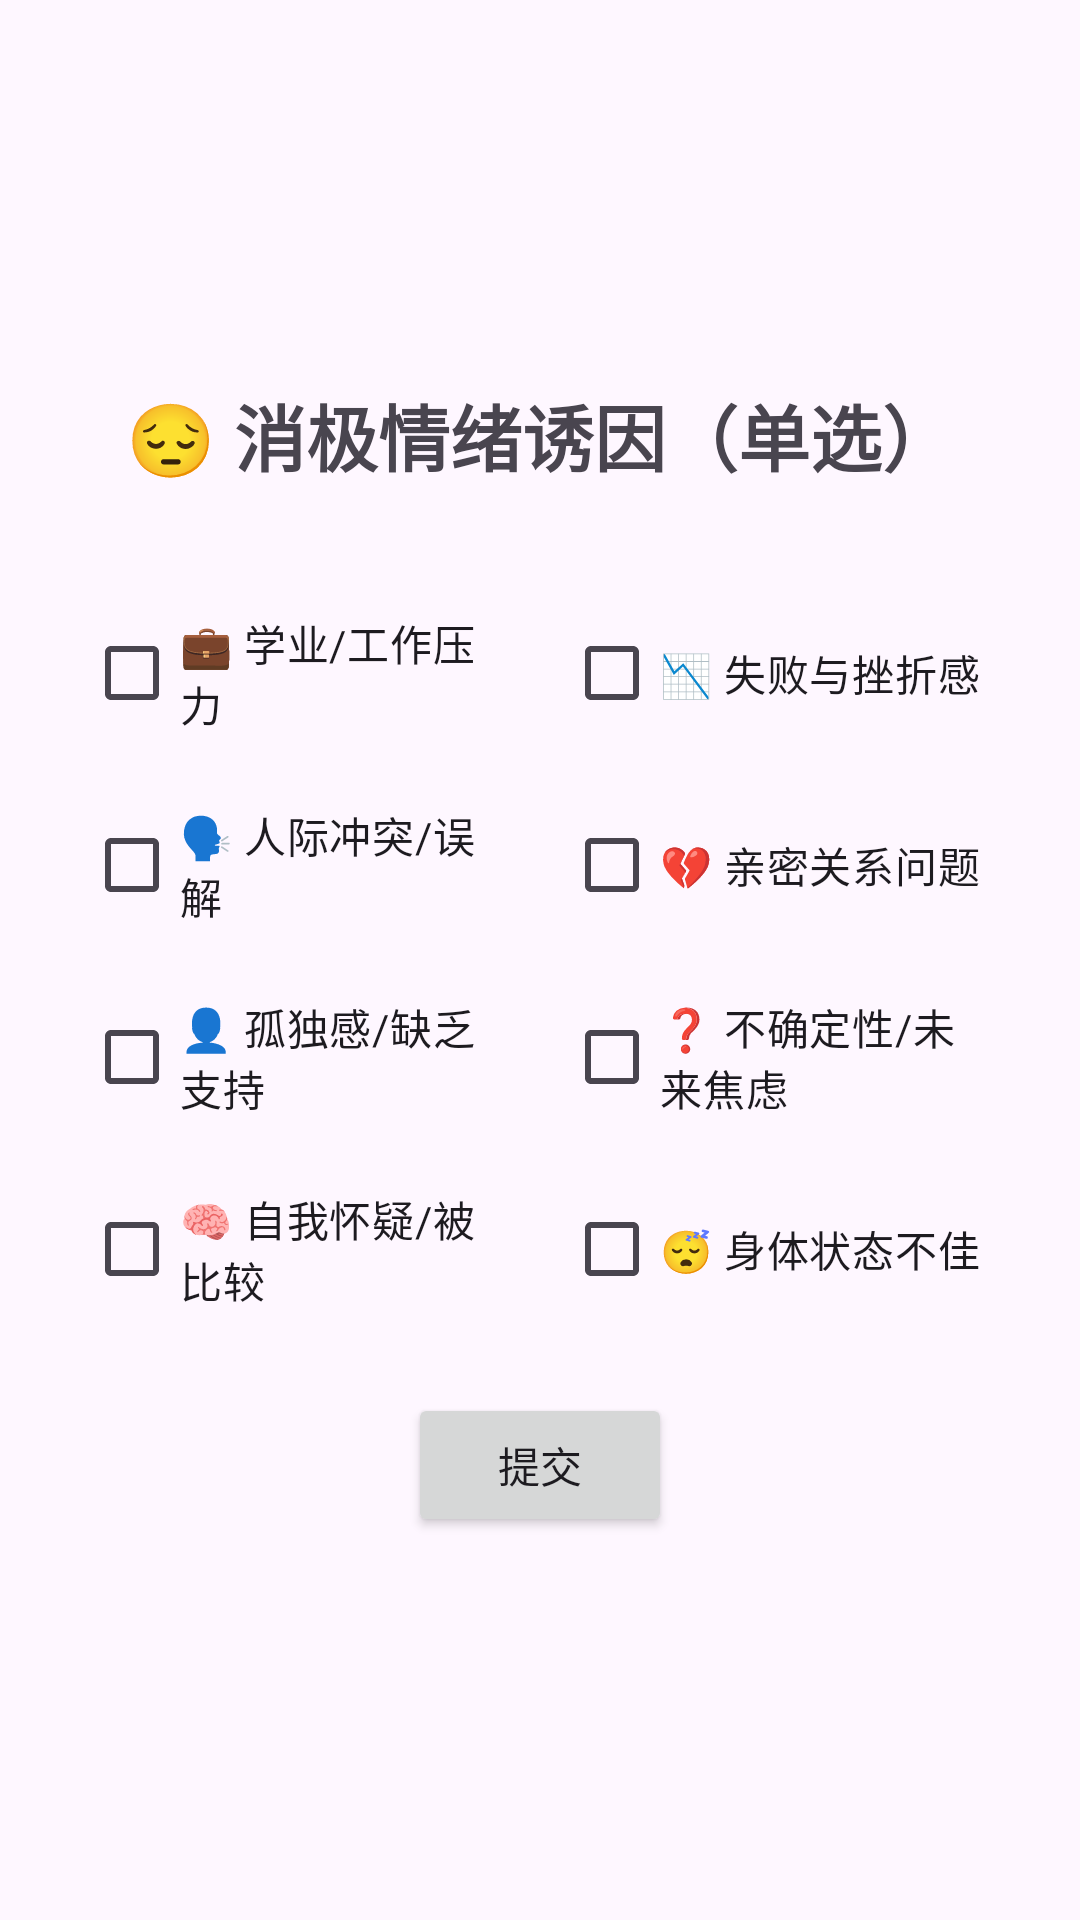

Android layout source for this screen:
<!-- AndroidManifest.xml: application theme Theme.MoodWeather -->
<!-- res/layout/fragment_suggestion5.xml -->
<?xml version="1.0" encoding="utf-8"?>

<LinearLayout
    xmlns:android="http://schemas.android.com/apk/res/android"
    android:layout_width="match_parent"
    android:layout_height="match_parent"
    android:orientation="vertical"
    android:padding="20dp"
    android:gravity="center"
    android:background="?attr/backgroundColor">

    <TextView
    android:layout_width="wrap_content"
    android:layout_height="wrap_content"
    android:text="😔 消极情绪诱因（单选）"
    android:textSize="24sp"
    android:textStyle="bold"
    android:layout_marginBottom="30dp" />

    <LinearLayout
        android:layout_width="match_parent"
        android:layout_height="wrap_content"
        android:orientation="vertical"
        android:gravity="center_horizontal">  <LinearLayout
        android:layout_width="match_parent"
        android:layout_height="wrap_content"
        android:orientation="horizontal"
        android:gravity="center">
        <CheckBox
            android:id="@+id/chkWorkStress"
            android:layout_width="0dp"
            android:layout_height="wrap_content"
            android:layout_weight="1"
            android:text="💼 学业/工作压力"
            android:layout_margin="8dp"
            android:textSize="14sp" />
        <CheckBox
            android:id="@+id/chkFailure"
            android:layout_width="0dp"
            android:layout_height="wrap_content"
            android:layout_weight="1"
            android:text="📉 失败与挫折感"
            android:layout_margin="8dp"
            android:textSize="14sp" />
    </LinearLayout>

        <LinearLayout
            android:layout_width="match_parent"
            android:layout_height="wrap_content"
            android:orientation="horizontal"
            android:gravity="center">
            <CheckBox
                android:id="@+id/chkConflict"
                android:layout_width="0dp"
                android:layout_height="wrap_content"
                android:layout_weight="1"
                android:text="🗣️ 人际冲突/误解"
                android:layout_margin="8dp"
                android:textSize="14sp" />
            <CheckBox
                android:id="@+id/chkRelationship"
                android:layout_width="0dp"
                android:layout_height="wrap_content"
                android:layout_weight="1"
                android:text="💔 亲密关系问题"
                android:layout_margin="8dp"
                android:textSize="14sp" />
        </LinearLayout>

        <LinearLayout
            android:layout_width="match_parent"
            android:layout_height="wrap_content"
            android:orientation="horizontal"
            android:gravity="center">
            <CheckBox
                android:id="@+id/chkLoneliness"
                android:layout_width="0dp"
                android:layout_height="wrap_content"
                android:layout_weight="1"
                android:text="👤 孤独感/缺乏支持"
                android:layout_margin="8dp"
                android:textSize="14sp" />
            <CheckBox
                android:id="@+id/chkUncertainty"
                android:layout_width="0dp"
                android:layout_height="wrap_content"
                android:layout_weight="1"
                android:text="❓ 不确定性/未来焦虑"
                android:layout_margin="8dp"
                android:textSize="14sp" />
        </LinearLayout>

        <LinearLayout
            android:layout_width="match_parent"
            android:layout_height="wrap_content"
            android:orientation="horizontal"
            android:gravity="center">
            <CheckBox
                android:id="@+id/chkSelfDoubt"
                android:layout_width="0dp"
                android:layout_height="wrap_content"
                android:layout_weight="1"
                android:text="🧠 自我怀疑/被比较"
                android:layout_margin="8dp"
                android:textSize="14sp" />
            <CheckBox
                android:id="@+id/chkPhysicalState"
                android:layout_width="0dp"
                android:layout_height="wrap_content"
                android:layout_weight="1"
                android:text="😴 身体状态不佳"
                android:layout_margin="8dp"
                android:textSize="14sp" />
        </LinearLayout>

    </LinearLayout>

    <Button
        android:id="@+id/btnSubmit"
        android:layout_width="wrap_content"
        android:layout_height="wrap_content"
        android:text="提交"
        android:layout_marginTop="16dp"/>
</LinearLayout>
<!-- resources referenced by this layout -->
<resources>
  <style name="Theme.MoodWeather" parent="Base.Theme.MoodWeather" />
  <style name="Base.Theme.MoodWeather" parent="Theme.Material3.DayNight.NoActionBar">
      </style>
</resources>
